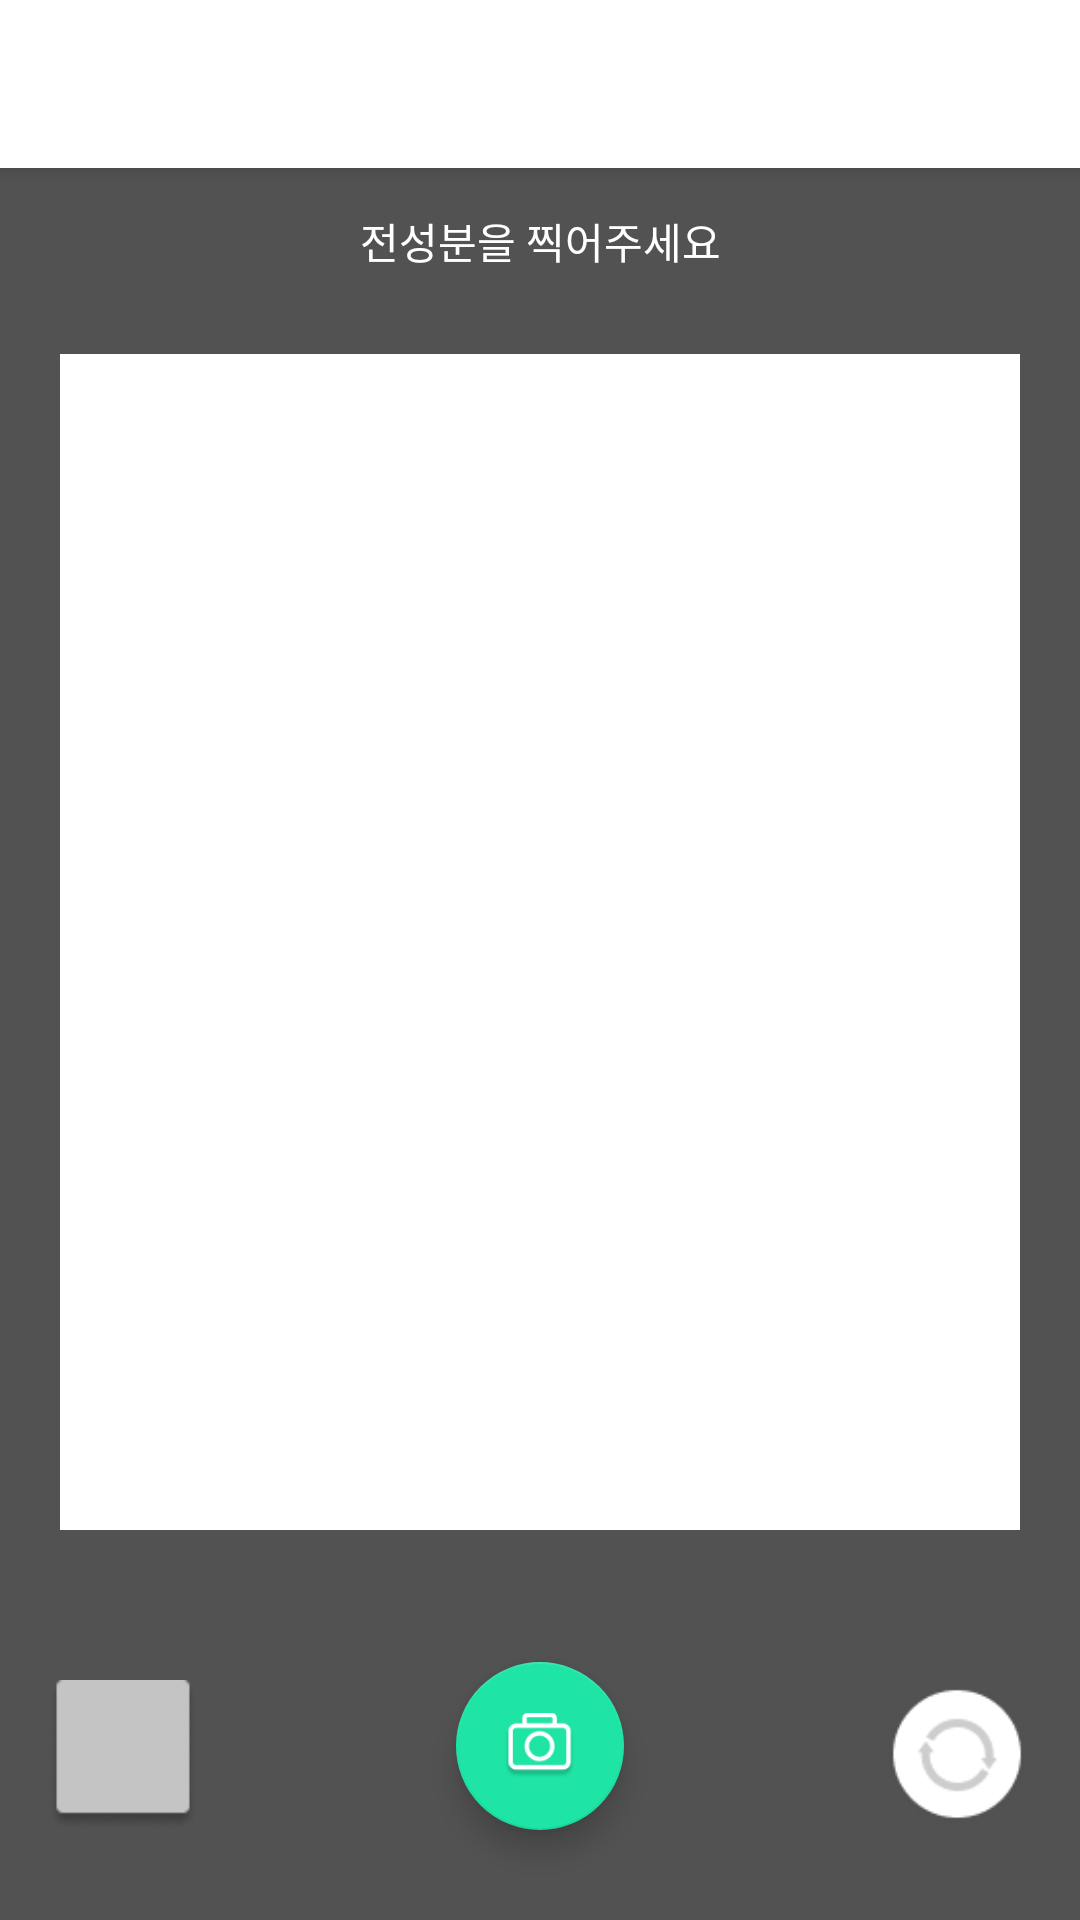

Here is an Android app screen rendered from its layout file. Give the layout XML and the strings, colors and styles it references.
<!-- AndroidManifest.xml: application theme AppTheme -->
<!-- res/layout/fragment_camera_.xml -->
<?xml version="1.0" encoding="utf-8"?>
<androidx.coordinatorlayout.widget.CoordinatorLayout xmlns:android="http://schemas.android.com/apk/res/android"
    xmlns:app="http://schemas.android.com/apk/res-auto"
    xmlns:tools="http://schemas.android.com/tools"
    android:layout_width="match_parent"
    android:layout_height="match_parent"
    android:fitsSystemWindows="true"
    android:background="#525252"
    tools:context="com.google.sample.cloudvision.Camera_activity">

    <com.google.android.material.appbar.AppBarLayout
        android:layout_width="match_parent"
        android:layout_height="wrap_content"
        android:theme="@style/AppTheme.AppBarOverlay">

        <androidx.appcompat.widget.Toolbar
            android:id="@+id/toolbar"
            android:layout_width="match_parent"
            android:layout_height="?attr/actionBarSize"
            android:background="#FFFFFF"
            app:popupTheme="@style/AppTheme.PopupOverlay">
            <ImageView
                android:layout_width="35dp"
                android:layout_height="wrap_content"
                android:src="@drawable/ic_back"
                android:baselineAlignBottom="false"
                android:layout_gravity = "left"/>
        </androidx.appcompat.widget.Toolbar>

    </com.google.android.material.appbar.AppBarLayout>

    <RelativeLayout
        android:layout_width="match_parent"
        android:layout_height="match_parent"
        android:orientation="vertical"
        android:paddingTop="@dimen/activity_vertical_margin">

        <TextView
            android:id="@+id/textView2"
            android:layout_width="match_parent"
            android:layout_height="wrap_content"
            android:layout_marginTop="70dp"
            android:layout_marginBottom="0dp"
            android:text="전성분을 찍어주세요"
            android:textAlignment="center"
            android:textColor="#FFFFFF" />

        <ScrollView
            android:id="@+id/camera_scrollview"
            android:layout_width="match_parent"
            android:layout_height="match_parent"
            android:layout_alignParentTop="true"
            android:layout_marginLeft="20dp"
            android:layout_marginTop="118dp"
            android:layout_marginRight="20dp"
            android:layout_marginBottom="130dp"
            android:background="#FFFFFF">

            <LinearLayout
                android:layout_width="match_parent"
                android:layout_height="match_parent"
                android:background="#FFFFFF"
                android:orientation="vertical">

                <TextView
                    android:id="@+id/image_details"
                    android:layout_width="match_parent"
                    android:layout_height="match_parent"
                    android:layout_marginBottom="8dp" />

                <ImageView
                    android:id="@+id/main_image"
                    android:layout_width="match_parent"
                    android:layout_height="match_parent"
                    android:scaleType="fitCenter" />
            </LinearLayout>
        </ScrollView>


    </RelativeLayout>


    <com.google.android.material.floatingactionbutton.FloatingActionButton
        android:id="@+id/fab"
        android:layout_width="wrap_content"
        android:layout_height="wrap_content"
        android:layout_gravity="bottom|center"
        android:layout_marginBottom="30dp"
        android:src="@drawable/ic_camera_button"
        app:backgroundTint="#1EE4A5" />

    <ImageView
        android:id="@+id/fab2"
        android:layout_width="50dp"
        android:layout_height="50dp"
        android:layout_gravity="bottom|right"
        android:layout_marginRight="16dp"
        android:layout_marginBottom="30dp"
        android:src="@drawable/activity_camera_reverse" />

    <ImageView
        android:id="@+id/fab3"
        android:layout_width="50dp"
        android:layout_height="50dp"
        android:layout_gravity="bottom|left"
        android:layout_marginLeft="16dp"
        android:layout_marginBottom="30dp"
        android:src="@drawable/activity_camera_album" />


</androidx.coordinatorlayout.widget.CoordinatorLayout>
<!-- resources referenced by this layout -->
<resources>
  <!-- drawable activity_camera_album: png bitmap (drawable, 1584 bytes) -->
  <!-- drawable activity_camera_reverse: png bitmap (drawable, 4093 bytes) -->
  <!-- drawable ic_camera_button: png bitmap (drawable, 2328 bytes) -->
  <style name="AppTheme.AppBarOverlay" parent="ThemeOverlay.AppCompat.Dark.ActionBar" />
  <style name="AppTheme.PopupOverlay" parent="ThemeOverlay.AppCompat.Light" />
  <style name="AppTheme" parent="Theme.AppCompat.Light.NoActionBar">
          
          <item name="colorPrimary">@color/colorPrimary</item>
          <item name="colorPrimaryDark">#FFFFFF</item>
          <item name="colorAccent">@color/colorAccent</item>
          <item name="android:windowLightStatusBar">true</item>
      </style>
  <!-- not gathered from this repository: default colours our renderer supplied (Android Studio template values) -->
  <color name="colorPrimary">#FF6200EE</color>
  <color name="colorAccent">#FF03DAC5</color>
</resources>
